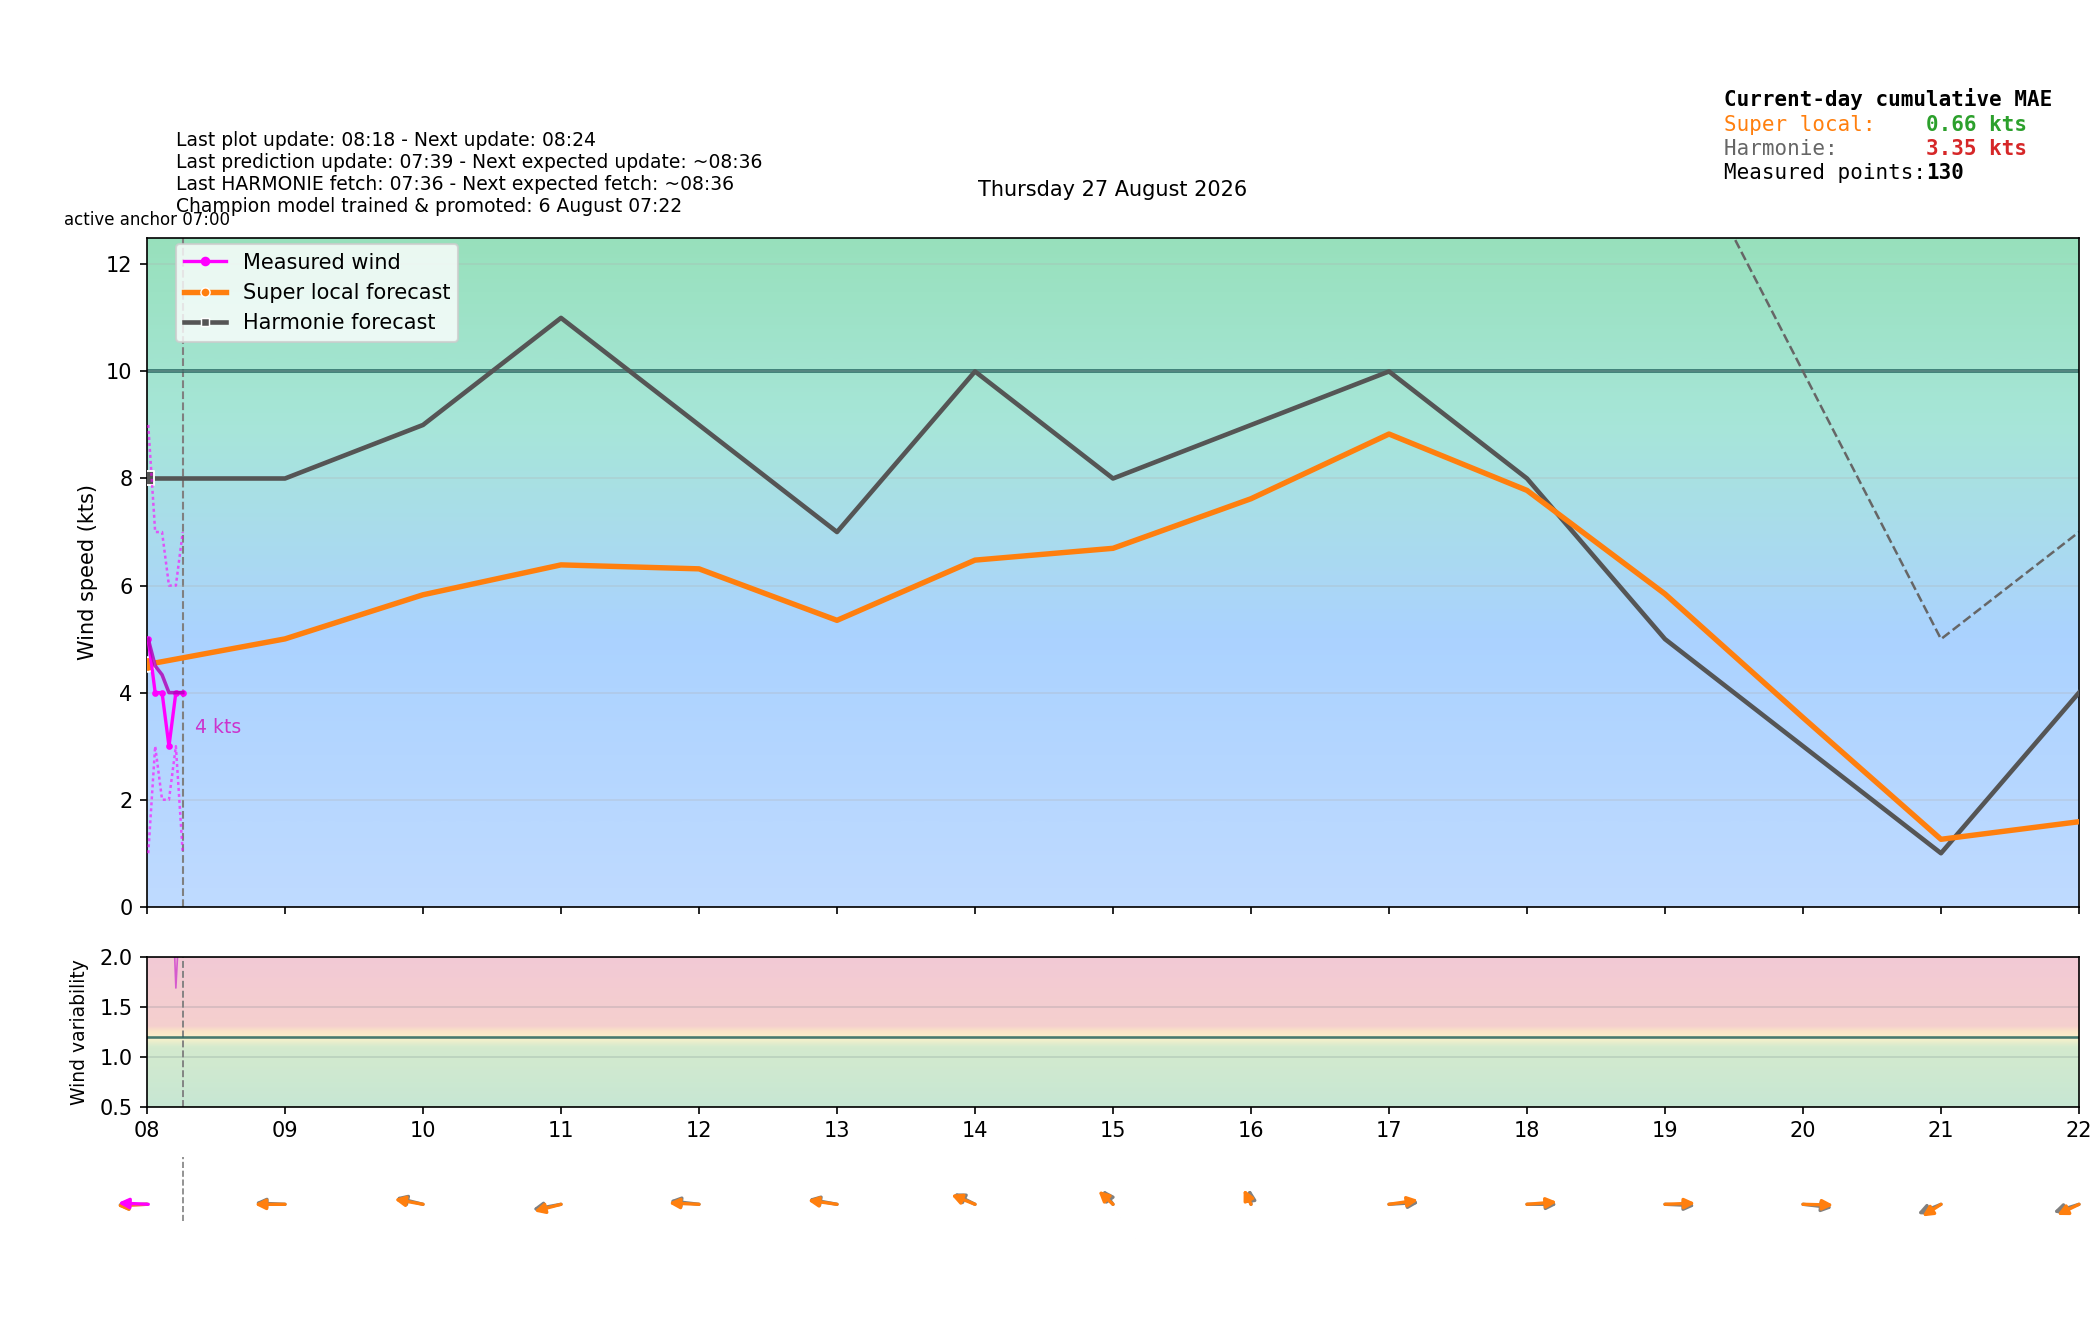

Data behind this chart, as committed beside it:
time_local, is_forecast_grid, is_actual_observation, forecast_wind_speed, forecast_wind_min, forecast_wind_max, forecast_wind_dir_deg, lstm_pred_wind_speed_full, lstm_pred_wind_dir_deg_full, lstm_pred_wind_speed, lstm_pred_wind_dir_deg, actual_wind_speed, actual_wind_min, actual_wind_max, actual_wind_dir_deg, is_future, hour_local, minute_local
2026-08-27T00:00:00+0200, True, False, 8.0, 8.0, 15.0, 89.0, , 86, , , , , , , False, 00, 0
2026-08-27T00:00:30+0200, False, True, , , , , , , , , 3.0, 1.0, 6.0, 88.0, False, 00, 0
2026-08-27T00:03:29+0200, False, True, , , , , , , , , 3.0, 1.0, 6.0, 95.0, False, 00, 3
2026-08-27T00:06:00+0200, True, False, 8.0, 8.0, 14.9, 88.9, , 85.6, , , , , , , False, 00, 6
2026-08-27T00:06:29+0200, False, True, , , , , , , , , 4.0, 2.0, 8.0, 98.0, False, 00, 6
2026-08-27T00:09:30+0200, False, True, , , , , , , , , 3.0, 1.0, 5.0, 100.0, False, 00, 9
2026-08-27T00:12:00+0200, True, False, 8.0, 8.0, 14.8, 88.8, , 85.2, , , , , , , False, 00, 12
2026-08-27T00:12:30+0200, False, True, , , , , , , , , 2.0, 1.0, 5.0, 98.0, False, 00, 12
2026-08-27T00:15:30+0200, False, True, , , , , , , , , 3.0, 1.0, 7.0, 101.0, False, 00, 15
2026-08-27T00:18:00+0200, True, False, 8.0, 8.0, 14.7, 88.7, , 84.79, , , , , , , False, 00, 18
2026-08-27T00:18:30+0200, False, True, , , , , , , , , 3.0, 2.0, 7.0, 103.0, False, 00, 18
2026-08-27T00:21:30+0200, False, True, , , , , , , , , 4.0, 2.0, 8.0, 89.0, False, 00, 21
2026-08-27T00:24:00+0200, True, False, 8.0, 8.0, 14.6, 88.6, , 84.39, , , , , , , False, 00, 24
2026-08-27T00:24:30+0200, False, True, , , , , , , , , 4.0, 2.0, 7.0, 90.0, False, 00, 24
2026-08-27T00:27:30+0200, False, True, , , , , , , , , 3.0, 2.0, 5.0, 90.0, False, 00, 27
2026-08-27T00:30:00+0200, True, False, 8.0, 8.0, 14.5, 88.5, , 83.99, , , , , , , False, 00, 30
2026-08-27T00:30:30+0200, False, True, , , , , , , , , 3.0, 1.0, 7.0, 95.0, False, 00, 30
2026-08-27T00:33:30+0200, False, True, , , , , , , , , 3.0, 1.0, 7.0, 95.0, False, 00, 33
2026-08-27T00:36:00+0200, True, False, 8.0, 8.0, 14.4, 88.4, , 83.58, , , , , , , False, 00, 36
2026-08-27T00:36:30+0200, False, True, , , , , , , , , 4.0, 2.0, 8.0, 96.0, False, 00, 36
2026-08-27T00:39:30+0200, False, True, , , , , , , , , 4.0, 2.0, 7.0, 98.0, False, 00, 39
2026-08-27T00:42:00+0200, True, False, 8.0, 8.0, 14.3, 88.3, , 83.18, , , , , , , False, 00, 42
2026-08-27T00:42:31+0200, False, True, , , , , , , , , 3.0, 2.0, 6.0, 98.0, False, 00, 42
2026-08-27T00:45:30+0200, False, True, , , , , , , , , 4.0, 2.0, 6.0, 103.0, False, 00, 45
2026-08-27T00:48:00+0200, True, False, 8.0, 8.0, 14.2, 88.2, , 82.78, , , , , , , False, 00, 48
2026-08-27T00:48:31+0200, False, True, , , , , , , , , 3.0, 1.0, 7.0, 105.0, False, 00, 48
2026-08-27T00:51:30+0200, False, True, , , , , , , , , 2.0, 1.0, 5.0, 99.0, False, 00, 51
2026-08-27T00:54:00+0200, True, False, 8.0, 8.0, 14.1, 88.1, , 82.37, , , , , , , False, 00, 54
2026-08-27T00:54:30+0200, False, True, , , , , , , , , 4.0, 1.0, 9.0, 97.0, False, 00, 54
2026-08-27T00:57:30+0200, False, True, , , , , , , , , 3.0, 1.0, 6.0, 98.0, False, 00, 57
2026-08-27T01:00:00+0200, True, False, 8.0, 8.0, 14.0, 88.0, 3.195, 81.97, , , , , , , False, 01, 0
2026-08-27T01:00:30+0200, False, True, , , , , , , , , 2.0, 1.0, 4.0, 104.0, False, 01, 0
2026-08-27T01:03:31+0200, False, True, , , , , , , , , 3.0, 2.0, 5.0, 104.0, False, 01, 3
2026-08-27T01:06:00+0200, True, False, 7.9, 7.9, 13.9, 88.5, 3.183, 82.29, , , , , , , False, 01, 6
2026-08-27T01:06:30+0200, False, True, , , , , , , , , 3.0, 1.0, 6.0, 102.0, False, 01, 6
2026-08-27T01:09:31+0200, False, True, , , , , , , , , 3.0, 1.0, 5.0, 102.0, False, 01, 9
2026-08-27T01:12:00+0200, True, False, 7.8, 7.8, 13.8, 89, 3.171, 82.62, , , , , , , False, 01, 12
2026-08-27T01:12:31+0200, False, True, , , , , , , , , 2.0, 0.0, 4.0, 102.0, False, 01, 12
2026-08-27T01:15:30+0200, False, True, , , , , , , , , 2.0, 1.0, 4.0, 102.0, False, 01, 15
2026-08-27T01:18:00+0200, True, False, 7.7, 7.7, 13.7, 89.5, 3.159, 82.94, , , , , , , False, 01, 18
2026-08-27T01:18:30+0200, False, True, , , , , , , , , 3.0, 1.0, 5.0, 96.0, False, 01, 18
2026-08-27T01:21:30+0200, False, True, , , , , , , , , 3.0, 1.0, 7.0, 92.0, False, 01, 21
2026-08-27T01:24:00+0200, True, False, 7.6, 7.6, 13.6, 90, 3.147, 83.26, , , , , , , False, 01, 24
2026-08-27T01:24:30+0200, False, True, , , , , , , , , 2.0, 1.0, 4.0, 100.0, False, 01, 24
2026-08-27T01:27:30+0200, False, True, , , , , , , , , 3.0, 2.0, 5.0, 105.0, False, 01, 27
2026-08-27T01:30:00+0200, True, False, 7.5, 7.5, 13.5, 90.5, 3.135, 83.59, , , , , , , False, 01, 30
2026-08-27T01:30:30+0200, False, True, , , , , , , , , 2.0, 1.0, 5.0, 97.0, False, 01, 30
2026-08-27T01:33:30+0200, False, True, , , , , , , , , 4.0, 1.0, 7.0, 95.0, False, 01, 33
2026-08-27T01:36:00+0200, True, False, 7.4, 7.4, 13.4, 91, 3.124, 83.91, , , , , , , False, 01, 36
2026-08-27T01:36:31+0200, False, True, , , , , , , , , 3.0, 2.0, 7.0, 92.0, False, 01, 36
2026-08-27T01:39:31+0200, False, True, , , , , , , , , 4.0, 2.0, 6.0, 94.0, False, 01, 39
2026-08-27T01:42:00+0200, True, False, 7.3, 7.3, 13.3, 91.5, 3.112, 84.23, , , , , , , False, 01, 42
2026-08-27T01:42:30+0200, False, True, , , , , , , , , 3.0, 1.0, 6.0, 95.0, False, 01, 42
2026-08-27T01:45:31+0200, False, True, , , , , , , , , 3.0, 2.0, 5.0, 95.0, False, 01, 45
2026-08-27T01:48:00+0200, True, False, 7.2, 7.2, 13.2, 92, 3.1, 84.56, , , , , , , False, 01, 48
2026-08-27T01:48:31+0200, False, True, , , , , , , , , 4.0, 2.0, 6.0, 97.0, False, 01, 48
2026-08-27T01:51:30+0200, False, True, , , , , , , , , 5.0, 2.0, 9.0, 96.0, False, 01, 51
2026-08-27T01:54:00+0200, True, False, 7.1, 7.1, 13.1, 92.5, 3.088, 84.88, , , , , , , False, 01, 54
2026-08-27T01:54:31+0200, False, True, , , , , , , , , 4.0, 3.0, 8.0, 100.0, False, 01, 54
2026-08-27T01:57:30+0200, False, True, , , , , , , , , 4.0, 2.0, 7.0, 92.0, False, 01, 57
... 344 more rows
